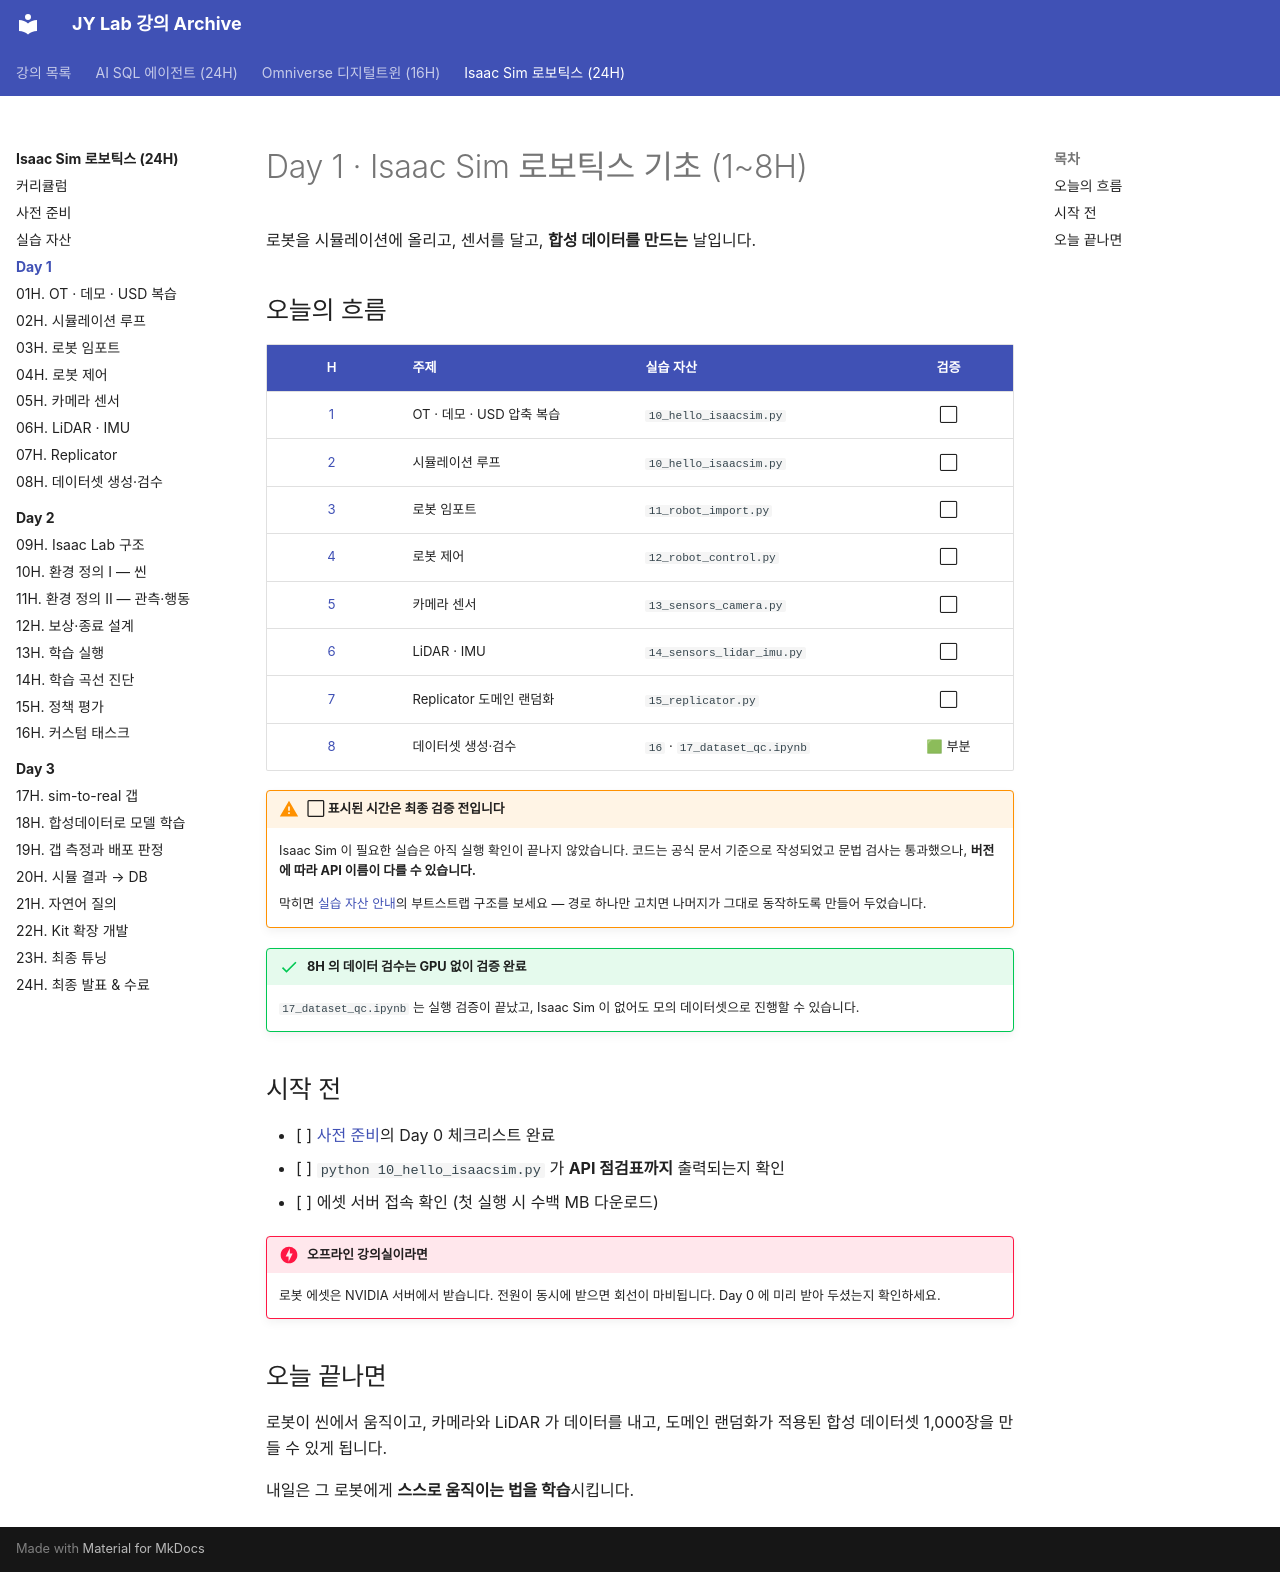

repository: siapapa/siapapa.github.io · page: courses/isaac-sim-robotics/day1/index.html · generator: mkdocs

---
title: Day 1 — Isaac Sim 로보틱스 기초
---

# Day 1 · Isaac Sim 로보틱스 기초 (1~8H)

로봇을 시뮬레이션에 올리고, 센서를 달고, **합성 데이터를 만드는** 날입니다.

## 오늘의 흐름

| H | 주제 | 실습 자산 | 검증 |
|:--:|---|---|:--:|
| [1](01-ot-usd-review.md) | OT · 데모 · USD 압축 복습 | `10_hello_isaacsim.py` | ⬜ |
| [2](02-simulation-loop.md) | 시뮬레이션 루프 | `10_hello_isaacsim.py` | ⬜ |
| [3](03-robot-import.md) | 로봇 임포트 | `11_robot_import.py` | ⬜ |
| [4](04-robot-control.md) | 로봇 제어 | `12_robot_control.py` | ⬜ |
| [5](05-camera.md) | 카메라 센서 | `13_sensors_camera.py` | ⬜ |
| [6](06-lidar-imu.md) | LiDAR · IMU | `14_sensors_lidar_imu.py` | ⬜ |
| [7](07-replicator.md) | Replicator 도메인 랜덤화 | `15_replicator.py` | ⬜ |
| [8](08-dataset.md) | 데이터셋 생성·검수 | `16` · `17_dataset_qc.ipynb` | 🟩 부분 |

!!! warning "⬜ 표시된 시간은 최종 검증 전입니다"
    Isaac Sim 이 필요한 실습은 아직 실행 확인이 끝나지 않았습니다.
    코드는 공식 문서 기준으로 작성되었고 문법 검사는 통과했으나,
    **버전에 따라 API 이름이 다를 수 있습니다.**

    막히면 [실습 자산 안내](../labs.md#api)의 부트스트랩 구조를 보세요 —
    경로 하나만 고치면 나머지가 그대로 동작하도록 만들어 두었습니다.

!!! success "8H 의 데이터 검수는 GPU 없이 검증 완료"
    `17_dataset_qc.ipynb` 는 실행 검증이 끝났고, Isaac Sim 이 없어도
    모의 데이터셋으로 진행할 수 있습니다.

## 시작 전

- [ ] [사전 준비](../setup.md)의 Day 0 체크리스트 완료
- [ ] `python 10_hello_isaacsim.py` 가 **API 점검표까지** 출력되는지 확인
- [ ] 에셋 서버 접속 확인 (첫 실행 시 수백 MB 다운로드)

!!! danger "오프라인 강의실이라면"
    로봇 에셋은 NVIDIA 서버에서 받습니다. 전원이 동시에 받으면 회선이 마비됩니다.
    Day 0 에 미리 받아 두셨는지 확인하세요.

## 오늘 끝나면

로봇이 씬에서 움직이고, 카메라와 LiDAR 가 데이터를 내고,
도메인 랜덤화가 적용된 합성 데이터셋 1,000장을 만들 수 있게 됩니다.

내일은 그 로봇에게 **스스로 움직이는 법을 학습**시킵니다.
